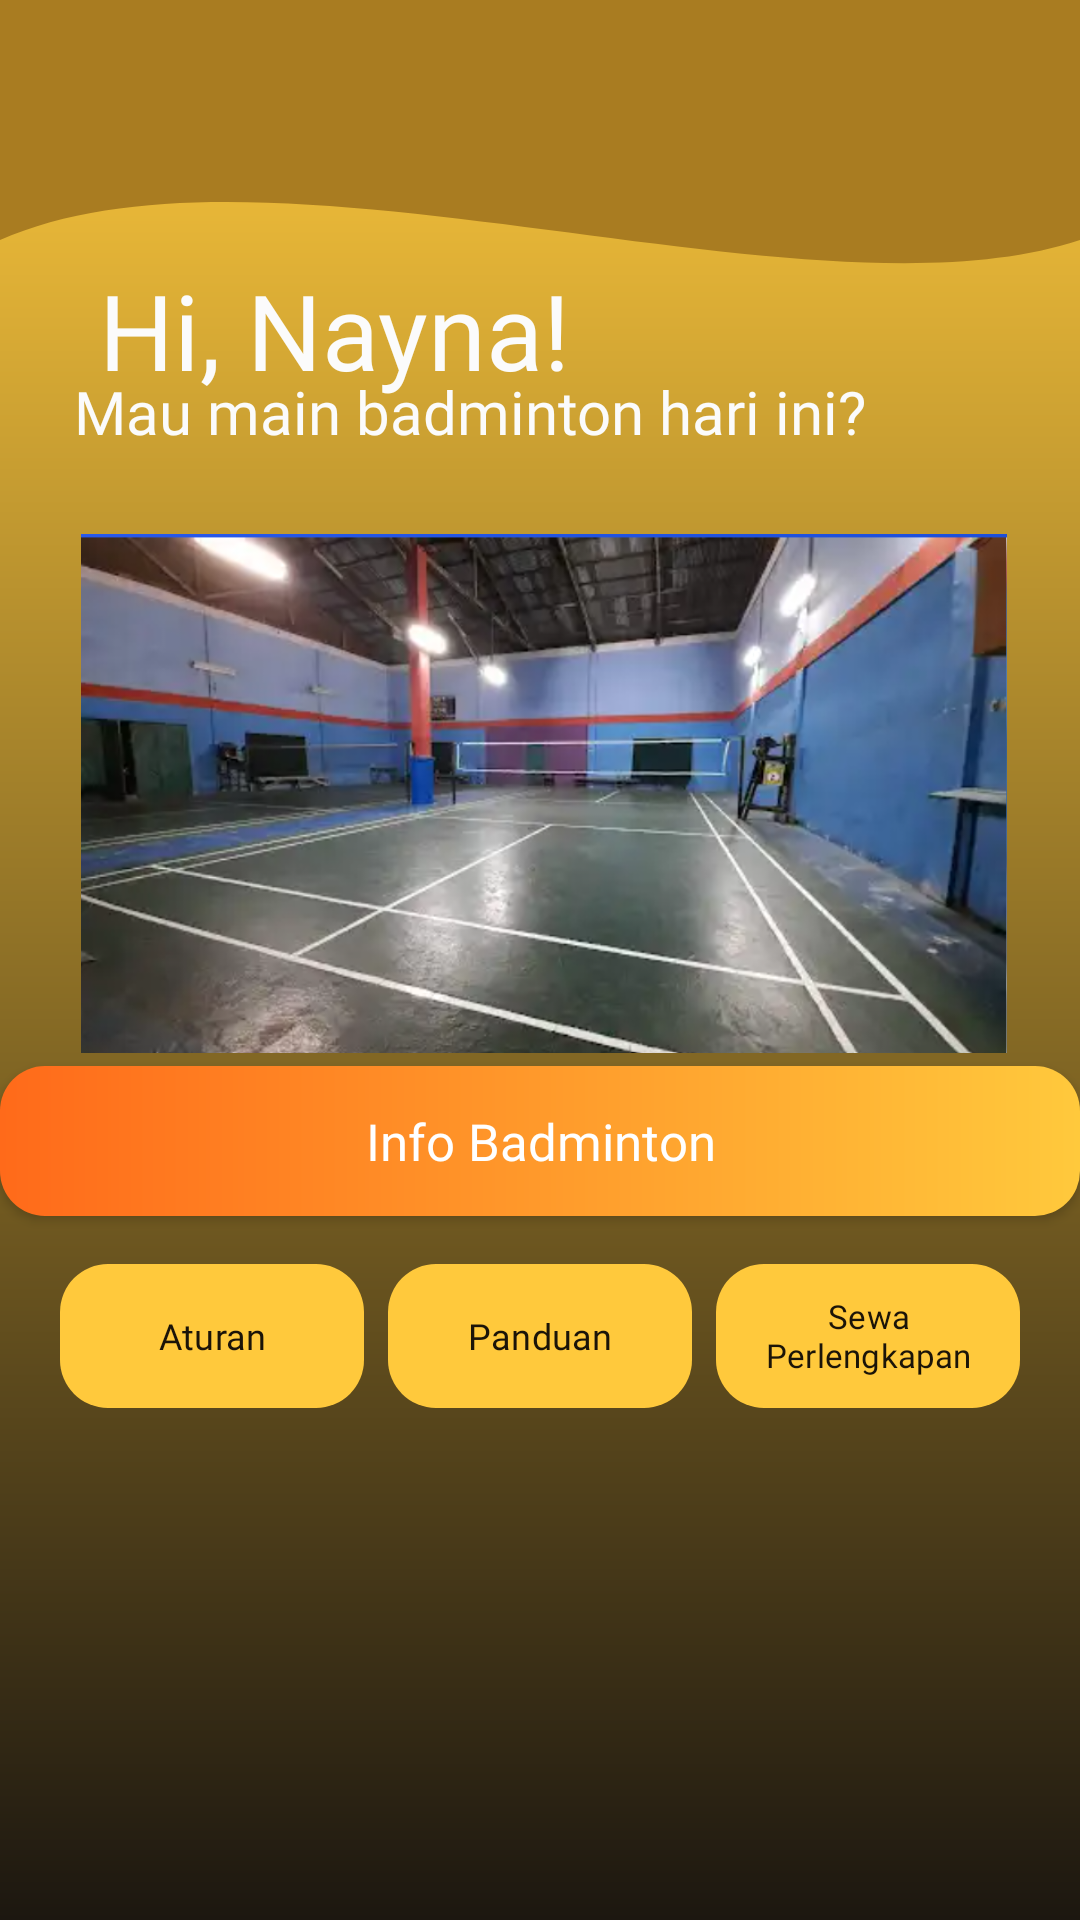

The Android layout XML behind this screen, and the referenced resources:
<!-- AndroidManifest.xml: application theme Theme.KNRJapota -->
<!-- res/layout/fragment_home.xml -->
<?xml version="1.0" encoding="utf-8"?>
<androidx.constraintlayout.widget.ConstraintLayout
    xmlns:tools="http://schemas.android.com/tools"
    xmlns:android="http://schemas.android.com/apk/res/android"
    xmlns:app="http://schemas.android.com/apk/res-auto"
    android:layout_width="match_parent"
    android:layout_height="match_parent"
    android:background="@drawable/bg_gradient"
    tools:context=".Home.HomeFragment">

    <View
        android:id="@+id/background_header"
        android:layout_width="0dp"
        android:layout_height="200dp"
        android:background="@drawable/bg_header_wave"
        app:layout_constraintEnd_toEndOf="parent"
        app:layout_constraintStart_toStartOf="parent"
        app:layout_constraintTop_toTopOf="parent" />

    <androidx.appcompat.widget.Toolbar
        android:id="@+id/toolbar"
        android:layout_width="match_parent"
        android:layout_height="?attr/actionBarSize"
        android:background="#A97C21"
        android:backgroundTint="#A97C21"
        android:theme="@style/ThemeOverlay.AppCompat.Dark.ActionBar"
        app:layout_constraintEnd_toEndOf="parent"
        app:layout_constraintStart_toStartOf="parent"
        app:layout_constraintTop_toTopOf="parent"
        app:layout_scrollFlags="scroll|enterAlways"
        app:titleTextColor="@android:color/white" />

    <androidx.appcompat.widget.AppCompatButton
        android:id="@+id/btnWebView"
        android:layout_width="360dp"
        android:layout_height="50dp"
        android:background="@drawable/bg_button_home"
        android:fontFamily="@font/archivoblackregular"
        android:text="Info Badminton"
        android:textAllCaps="false"
        android:textColor="#FFFFFF"
        android:textSize="17sp"
        app:layout_constraintBottom_toBottomOf="parent"
        app:layout_constraintEnd_toEndOf="parent"
        app:layout_constraintHorizontal_bias="0.49"
        app:layout_constraintStart_toStartOf="parent"
        app:layout_constraintTop_toTopOf="parent"
        app:layout_constraintVertical_bias="0.602" />

    <TextView
        android:id="@+id/textView"
        android:layout_width="wrap_content"
        android:layout_height="wrap_content"
        android:fontFamily="@font/archivoblackregular"
        android:text="Hi, Nayna!"
        android:textColor="#FBFBFB"
        android:textSize="35sp"
        app:layout_constraintBottom_toBottomOf="parent"
        app:layout_constraintEnd_toEndOf="parent"
        app:layout_constraintHorizontal_bias="0.163"
        app:layout_constraintStart_toStartOf="parent"
        app:layout_constraintTop_toTopOf="parent"
        app:layout_constraintVertical_bias="0.146" />

    <TextView
        android:id="@+id/textView1"
        android:layout_width="wrap_content"
        android:layout_height="wrap_content"
        android:fontFamily="@font/instrumentsans"
        android:text="Mau main badminton hari ini?"
        android:textColor="#FBFBFB"
        android:textSize="20sp"
        app:layout_constraintBottom_toBottomOf="parent"
        app:layout_constraintEnd_toEndOf="parent"
        app:layout_constraintHorizontal_bias="0.257"
        app:layout_constraintStart_toStartOf="parent"
        app:layout_constraintTop_toTopOf="parent"
        app:layout_constraintVertical_bias="0.202" />

    <ImageView
        android:id="@+id/imageView"
        android:layout_width="390dp"
        android:layout_height="173dp"
        android:src="@drawable/lapangangor"
        app:layout_constraintBottom_toBottomOf="parent"
        app:layout_constraintEnd_toEndOf="parent"
        app:layout_constraintHorizontal_bias="0.476"
        app:layout_constraintStart_toStartOf="parent"
        app:layout_constraintTop_toTopOf="parent"
        app:layout_constraintVertical_bias="0.381" />

    <LinearLayout
        android:id="@+id/gridMenu"
        android:layout_width="0dp"
        android:layout_height="wrap_content"
        android:layout_marginStart="16dp"
        android:layout_marginEnd="16dp"
        android:layout_marginTop="8dp"
        android:orientation="horizontal"
        android:gravity="center"
        android:weightSum="3"
        app:layout_constraintTop_toBottomOf="@id/btnWebView"
        app:layout_constraintStart_toStartOf="parent"
        app:layout_constraintEnd_toEndOf="parent">

        <com.google.android.material.button.MaterialButton
            android:id="@+id/btnAturan"
            android:layout_width="0dp"
            android:layout_height="56dp"
            android:layout_weight="1"
            android:layout_margin="4dp"
            android:fontFamily="@font/archivoblackregular"
            android:minWidth="0dp"
            android:padding="4dp"
            android:text="Aturan"
            android:textAllCaps="false"
            android:textColor="#1B1408"
            android:textSize="12sp"
            app:backgroundTint="#FFC93C"
            app:cornerRadius="16dp" />

        <com.google.android.material.button.MaterialButton
            android:id="@+id/btnPanduan"
            android:layout_width="0dp"
            android:layout_height="56dp"
            android:layout_weight="1"
            android:layout_margin="4dp"
            android:minWidth="0dp"
            android:padding="4dp"
            android:fontFamily="@font/archivoblackregular"
            android:text="Panduan"
            android:textAllCaps="false"
            android:textColor="#1B1408"
            android:textSize="12sp"
            app:backgroundTint="#FFC93C"
            app:cornerRadius="16dp" />

        <com.google.android.material.button.MaterialButton
            android:id="@+id/btnSewa"
            android:layout_width="0dp"
            android:layout_height="56dp"
            android:layout_weight="1"
            android:fontFamily="@font/archivoblackregular"
            android:layout_margin="4dp"
            android:minWidth="0dp"
            android:padding="4dp"
            android:text="Sewa Perlengkapan"
            android:textAllCaps="false"
            android:textColor="#1B1408"
            android:textSize="11sp"
            app:backgroundTint="#FFC93C"
            app:cornerRadius="16dp" />

    </LinearLayout>

</androidx.constraintlayout.widget.ConstraintLayout>
<!-- resources referenced by this layout -->
<resources>
  <!-- drawable bg_button_home (drawable) -->
  <?xml version="1.0" encoding="utf-8"?>
  <shape xmlns:android="http://schemas.android.com/apk/res/android"
      android:shape="rectangle">
  
      <corners android:radius="15dp"/>
  
      <gradient
          android:startColor="#FF6A1A"
          android:endColor="#FFC93C"
          android:angle="0"/>
  
  </shape>
  <!-- drawable bg_gradient (drawable) -->
  <?xml version="1.0" encoding="utf-8"?>
  <shape xmlns:android="http://schemas.android.com/apk/res/android">
  
      <gradient
          android:startColor="#1C1710"
          android:endColor="#FFC93C"
          android:angle="90"/>
  
  </shape>
  <!-- drawable bg_header_wave (drawable) -->
  <?xml version="1.0" encoding="utf-8"?>
  <vector xmlns:android="http://schemas.android.com/apk/res/android"
      android:width="100dp"
      android:height="100dp"
      android:viewportWidth="100"
      android:viewportHeight="100">
  
      <path
          android:fillColor="#A97C21"
          android:pathData="M0,0 L100,0 L100,40 C75,55 25,20 0,40 Z" />
  </vector>
  <!-- drawable lapangangor: png bitmap (drawable, 481393 bytes) -->
  <style name="Theme.KNRJapota" parent="Base.Theme.KNRJapota" />
  <style name="Base.Theme.KNRJapota" parent="Theme.Material3.DayNight.NoActionBar">
          
          
      </style>
</resources>
